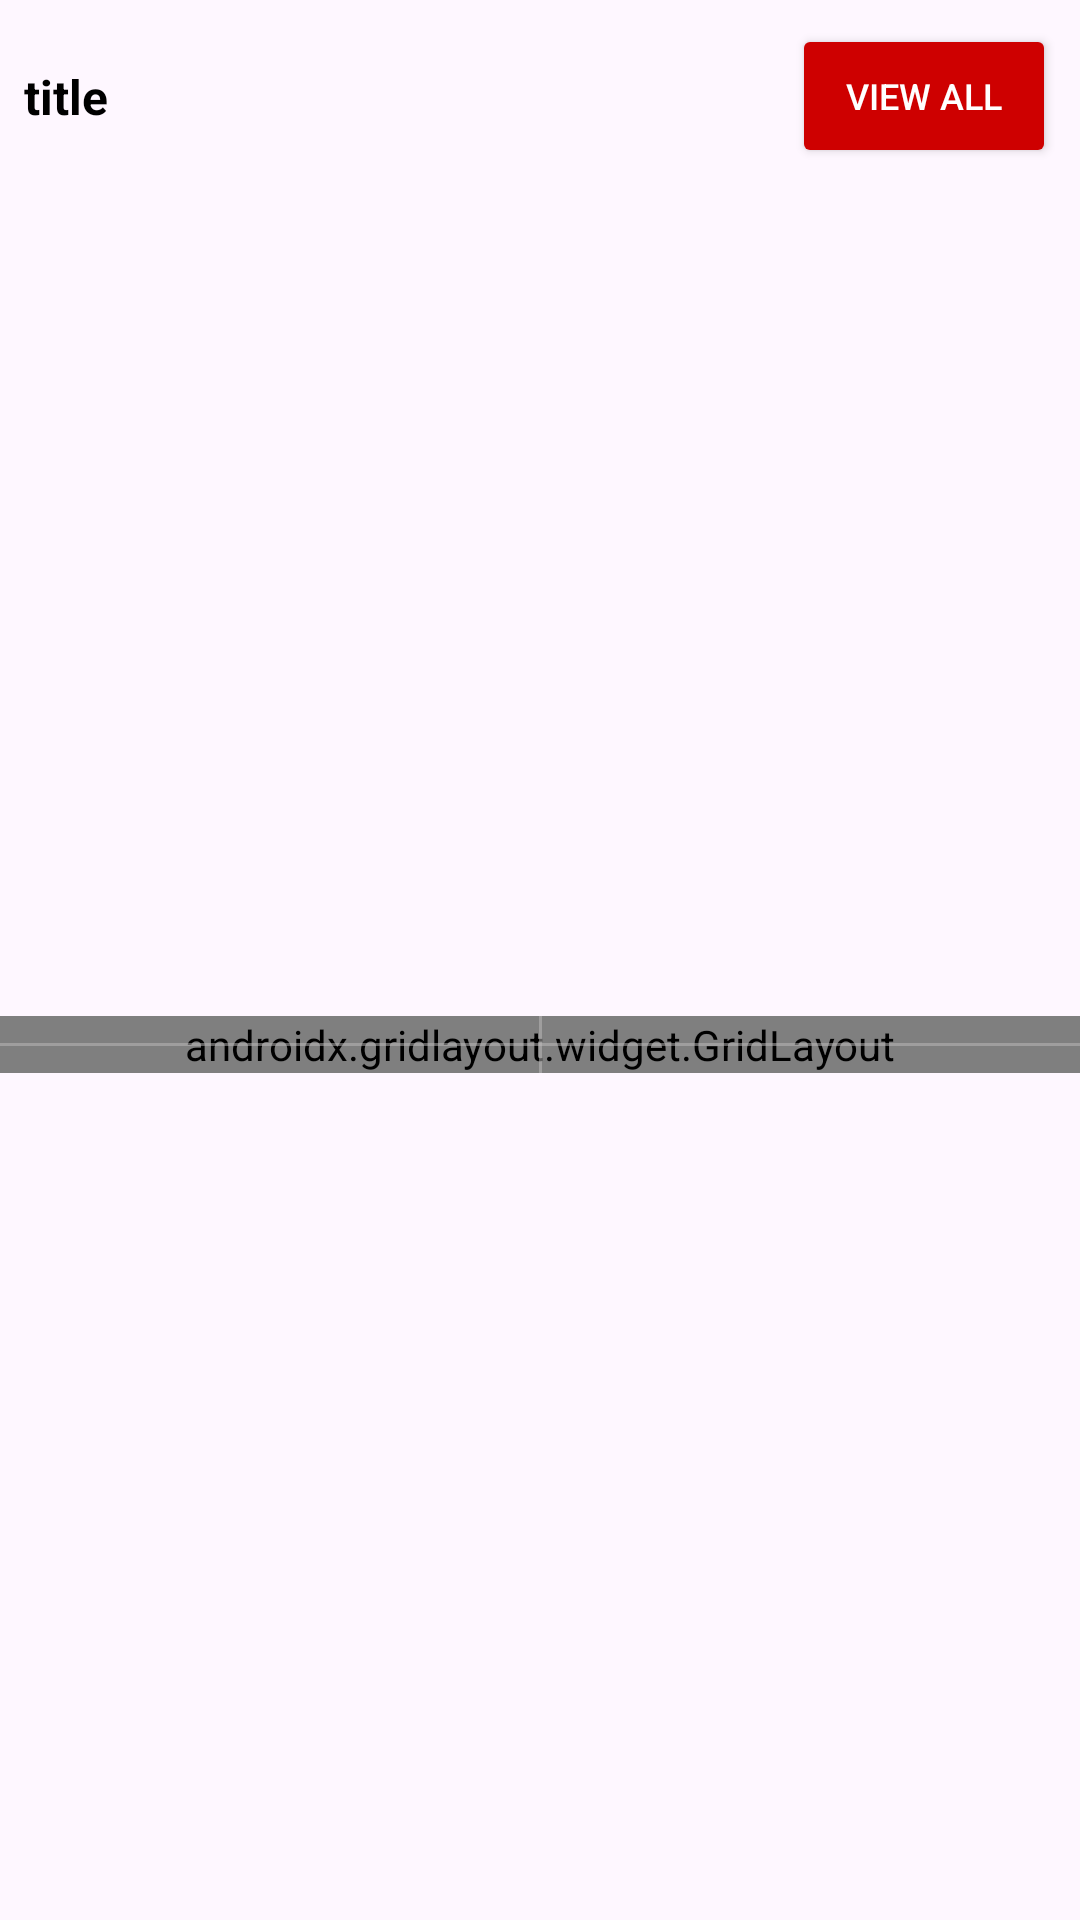

This screen was rendered from an Android layout file. Write that file and the resources it references.
<!-- AndroidManifest.xml: application theme Theme.NewEra -->
<!-- res/layout/grid_product_layout.xml -->
<?xml version="1.0" encoding="utf-8"?>
<androidx.constraintlayout.widget.ConstraintLayout xmlns:android="http://schemas.android.com/apk/res/android"
    xmlns:app="http://schemas.android.com/apk/res-auto"
    xmlns:tools="http://schemas.android.com/tools"
    android:layout_width="match_parent"
    android:layout_height="wrap_content"
    android:layout_margin="8dp"
    android:background="@drawable/slider_background"
    android:elevation="3dp">

    <TextView
        android:id="@+id/grid_product_layout_title"
        android:layout_width="wrap_content"
        android:layout_height="wrap_content"
        android:layout_marginStart="8dp"
        android:layout_marginTop="8dp"
        android:text="title"
        android:textColor="#000000"
        android:textSize="16sp"
        android:textStyle="bold"
        app:layout_constraintBottom_toBottomOf="@+id/grid_product_layout_btn"
        app:layout_constraintStart_toStartOf="parent"
        app:layout_constraintTop_toTopOf="parent" />

    <Button
        android:id="@+id/grid_product_layout_btn"
        android:layout_width="wrap_content"
        android:layout_height="wrap_content"
        android:layout_marginTop="8dp"
        android:layout_marginEnd="8dp"
        android:backgroundTint="@color/colorPrimary"
        android:text="View All"
        android:textColor="@color/colorAccent"
        android:textSize="12sp"
        app:layout_constraintEnd_toEndOf="parent"
        app:layout_constraintTop_toTopOf="parent" />

    <androidx.gridlayout.widget.GridLayout
        android:id="@+id/grid_layout"
        android:layout_width="0dp"
        android:layout_height="wrap_content"
        android:layout_marginTop="8dp"
        android:layout_marginBottom="8dp"
        app:columnCount="2"
        app:layout_constraintBottom_toBottomOf="parent"
        app:layout_constraintEnd_toEndOf="parent"
        app:layout_constraintStart_toStartOf="parent"
        app:layout_constraintTop_toBottomOf="@+id/grid_product_layout_btn">

        <include
            layout="@layout/horizontal_scroll_item_layout"
            app:layout_columnWeight="1" />

        <include
            layout="@layout/horizontal_scroll_item_layout"
            app:layout_columnWeight="1" />

        <include
            layout="@layout/horizontal_scroll_item_layout"
            app:layout_columnWeight="1" />

        <include
            layout="@layout/horizontal_scroll_item_layout"
            app:layout_columnWeight="1" />

    </androidx.gridlayout.widget.GridLayout>

    <View
        android:id="@+id/divider10"
        android:layout_width="0dp"
        android:layout_height="1dp"
        android:background="@color/background_gray"
        app:layout_constraintBottom_toBottomOf="@+id/grid_layout"
        app:layout_constraintEnd_toEndOf="@+id/grid_layout"
        app:layout_constraintStart_toStartOf="@+id/grid_layout"
        app:layout_constraintTop_toTopOf="@+id/grid_layout" />

    <View
        android:id="@+id/divider13"
        android:layout_width="1dp"
        android:layout_height="0dp"
        android:background="@color/background_gray"
        app:layout_constraintBottom_toBottomOf="@+id/grid_layout"
        app:layout_constraintEnd_toEndOf="parent"
        app:layout_constraintStart_toStartOf="@+id/grid_layout"
        app:layout_constraintTop_toTopOf="@+id/grid_layout" />

</androidx.constraintlayout.widget.ConstraintLayout>
<!-- res/layout/horizontal_scroll_item_layout.xml (included above) -->
<?xml version="1.0" encoding="utf-8"?>
<androidx.constraintlayout.widget.ConstraintLayout xmlns:android="http://schemas.android.com/apk/res/android"
    xmlns:app="http://schemas.android.com/apk/res-auto"
    xmlns:tools="http://schemas.android.com/tools"
    android:background="@drawable/slider_background"
    android:layout_margin="4dp"
    android:elevation="3dp"
    android:layout_width="wrap_content"
    android:layout_height="wrap_content">

    <ImageView
        android:id="@+id/h_s_product_image"
        android:layout_width="75dp"
        android:layout_height="75dp"
        android:layout_marginStart="16dp"
        android:layout_marginTop="16dp"
        android:layout_marginEnd="16dp"
        app:layout_constraintEnd_toEndOf="parent"
        app:layout_constraintStart_toStartOf="parent"
        app:layout_constraintTop_toTopOf="parent"
        app:srcCompat="@drawable/ciao1" />

    <TextView
        android:id="@+id/h_s_product_title"
        android:layout_width="wrap_content"
        android:layout_height="wrap_content"
        android:layout_marginTop="8dp"
        android:text="RedMi k"
        android:textAlignment="center"
        android:textColor="@color/black"
        app:layout_constraintEnd_toEndOf="parent"
        app:layout_constraintStart_toStartOf="parent"
        app:layout_constraintTop_toBottomOf="@+id/h_s_product_image" />

    <TextView
        android:id="@+id/h_s_product_description"
        android:layout_width="wrap_content"
        android:layout_height="wrap_content"
        android:layout_marginTop="8dp"
        android:text="SD 425 Processor"
        android:textAlignment="center"
        android:textColor="@color/green"
        android:textSize="10dp"
        app:layout_constraintEnd_toEndOf="parent"
        app:layout_constraintHorizontal_bias="0.498"
        app:layout_constraintStart_toStartOf="parent"
        app:layout_constraintTop_toBottomOf="@+id/h_s_product_title" />

    <TextView
        android:id="@+id/h_s_product_price"
        android:layout_width="wrap_content"
        android:layout_height="wrap_content"
        android:layout_marginTop="8dp"
        android:layout_marginBottom="8dp"
        android:text="€ 160,00"
        android:textAlignment="center"
        android:textSize="10dp"
        android:textColor="@color/gray"
        app:layout_constraintBottom_toBottomOf="parent"
        app:layout_constraintEnd_toEndOf="parent"
        app:layout_constraintHorizontal_bias="0.501"
        app:layout_constraintStart_toStartOf="parent"
        app:layout_constraintTop_toBottomOf="@+id/h_s_product_description"
        app:layout_constraintVertical_bias="0.985" />

</androidx.constraintlayout.widget.ConstraintLayout>
<!-- resources referenced by this layout -->
<resources>
  <color name="background_gray">#80BFBDBD</color>
  <color name="black">#FF000000</color>
  <color name="colorAccent">#FFFFFF</color>
  <color name="colorPrimary">#CE0000</color>
  <color name="gray">#804E4D4D</color>
  <color name="green">#2DD534</color>
  <!-- drawable ciao1: jpg bitmap (drawable, 22572 bytes) -->
  <style name="Theme.NewEra" parent="Base.Theme.NewEra" />
  <style name="Base.Theme.NewEra" parent="Theme.Material3.DayNight.NoActionBar">
          
          
      </style>
</resources>
